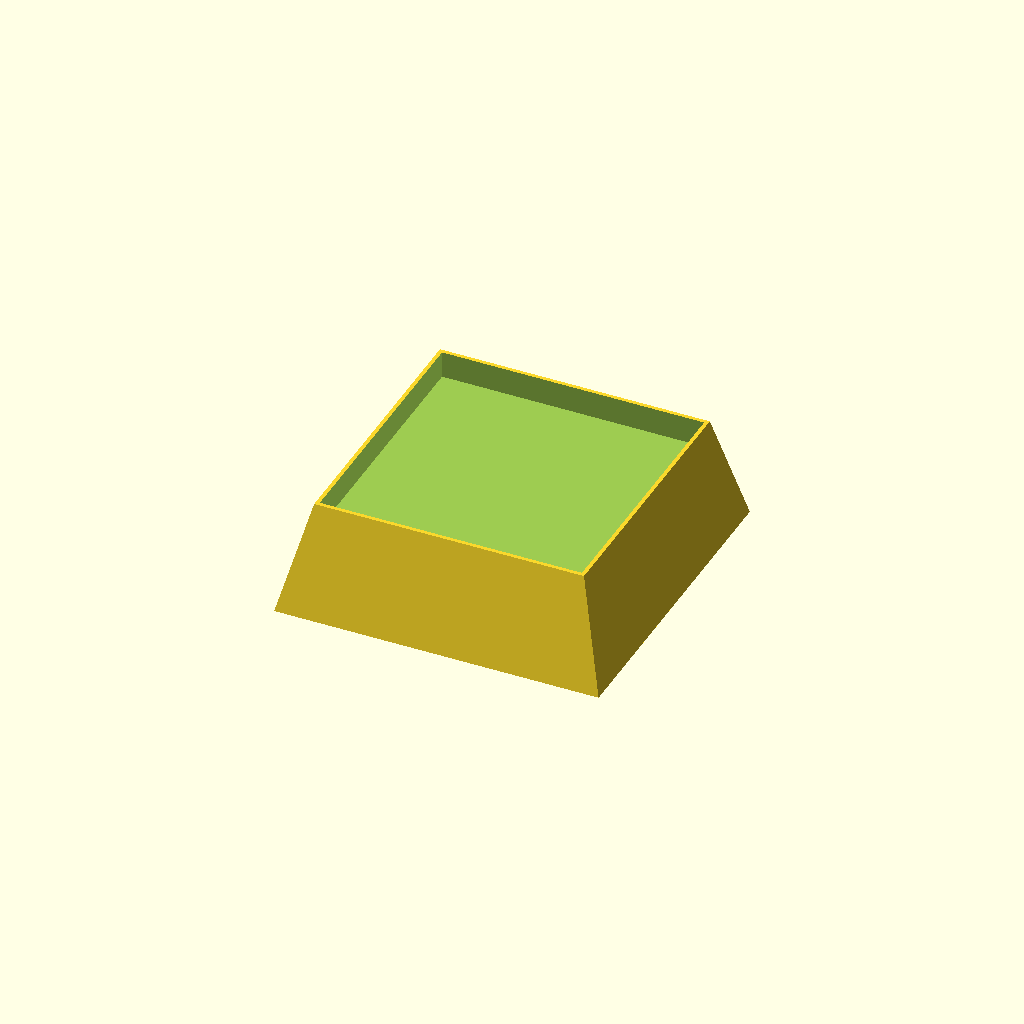
Cell 1: the model at its default parameters.
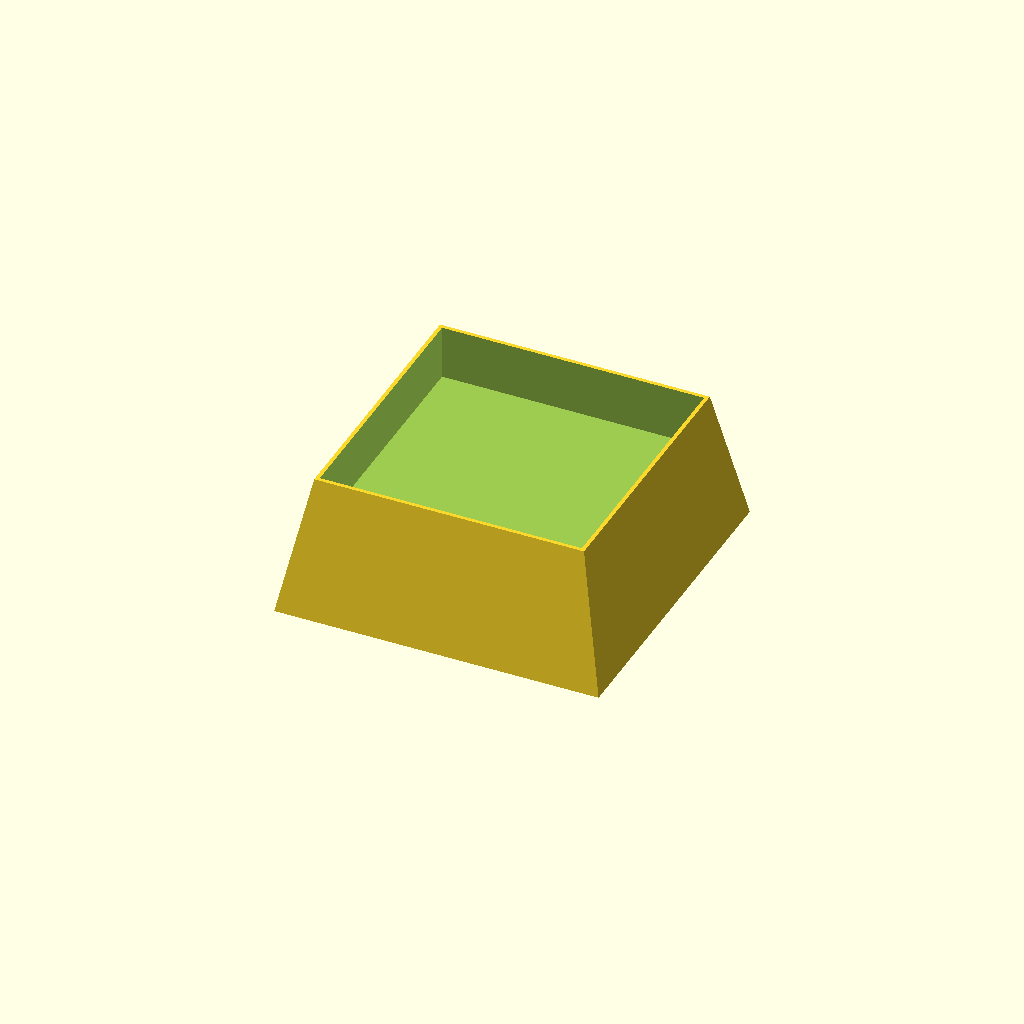
Cell 2: lipHeight = 10 (everything else at default).
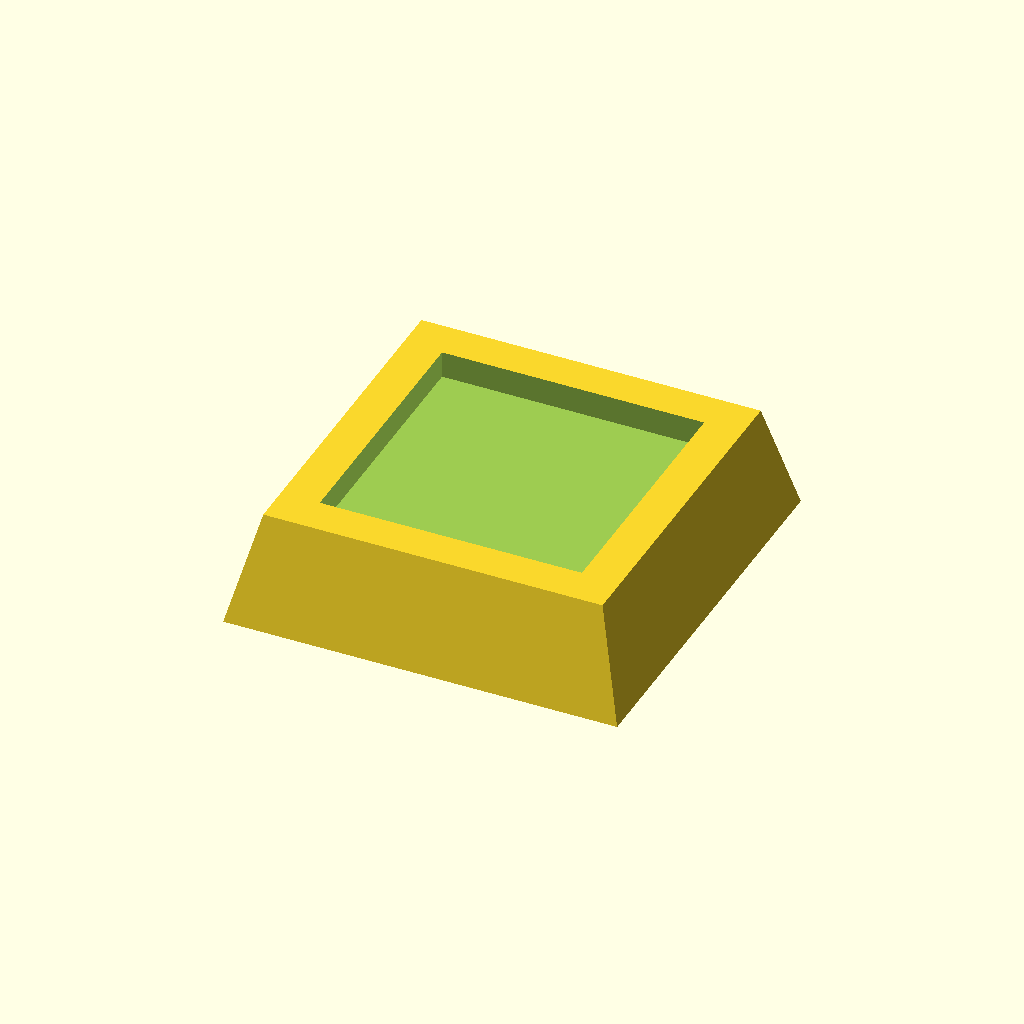
Cell 3 — lipWidth set to 10, the other parameters unchanged.
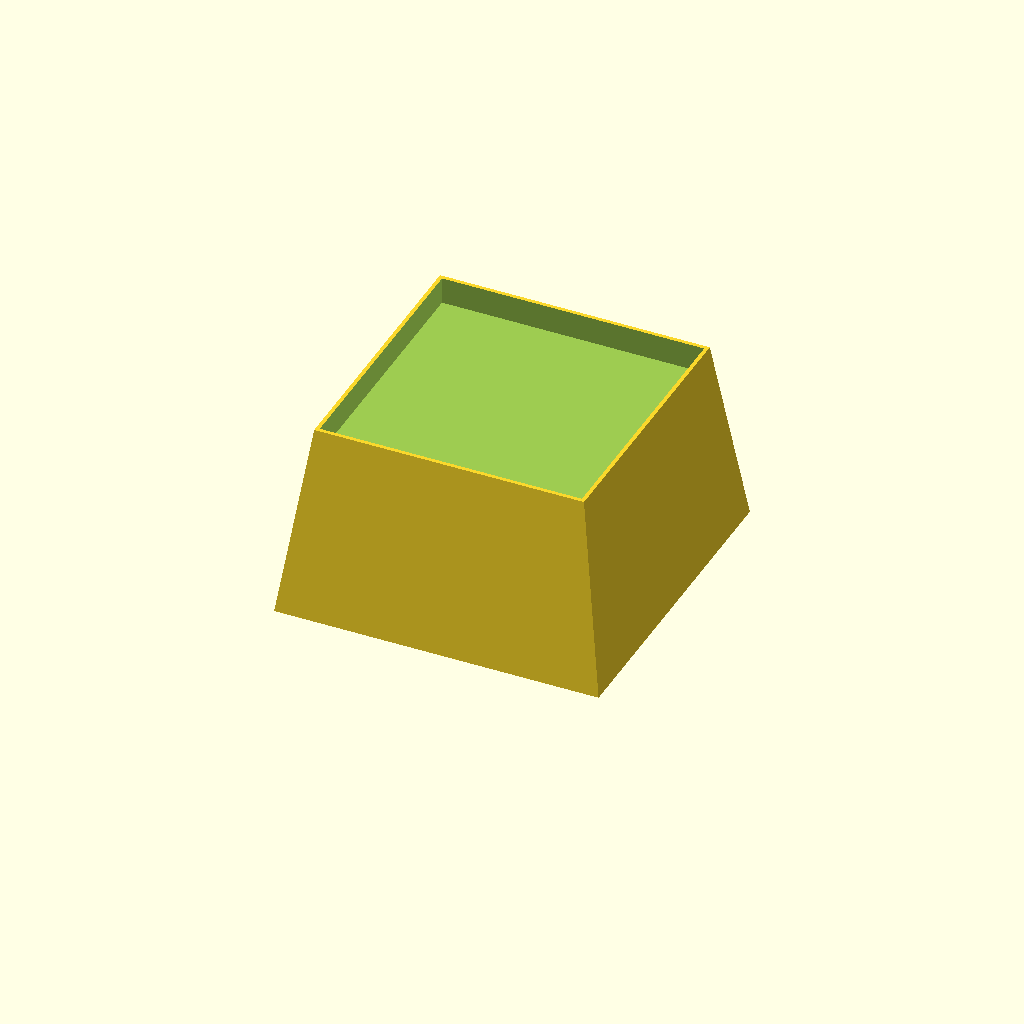
Cell 4: the same model with platformHeight = 30.
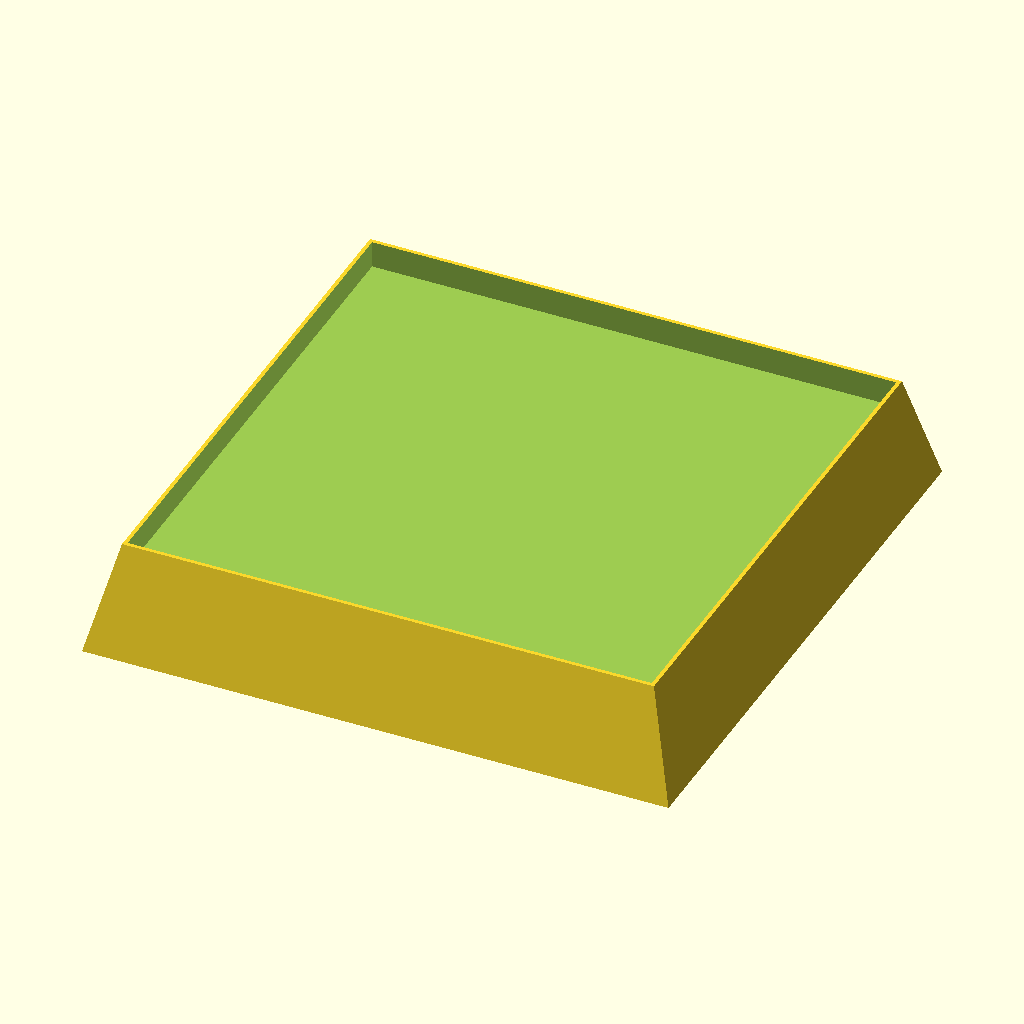
Cell 5: platformWidth = 96 (everything else at default).
One fixed orthographic camera (rotation 55°, 0°, 25°; colour scheme Cornfield) for every cell.
OpenSCAD source file inputs/thingiverse/files/thing-49212/Furniture-Riser/riser.scad:
/* Furniture leg riser
 * Copyright 2013, Robert Carlsen
 *
 * This program is free software: you can redistribute it and/or modify
 * it under the terms of the GNU General Public License as published by
 * the Free Software Foundation, either version 3 of the License, or
 * (at your option) any later version.
 *
 * This program is distributed in the hope that it will be useful,
 * but WITHOUT ANY WARRANTY; without even the implied warranty of
 * MERCHANTABILITY or FITNESS FOR A PARTICULAR PURPOSE.  See the
 * GNU General Public License for more details.
 *
 * You should have received a copy of the GNU General Public License
 * along with this program.  If not, see <http://www.gnu.org/licenses/>.
 *
 */

// riser for furniture legs
// all measurements in mm
// adopted for Thingiverse Customizer

// not used for the Customizer
// clearance for Mint robot with our couch:
//couchHeightFront =  15;
//couchBaseWidth = 75;
//tvBaseWidth = 48;


// Height of the riser
platformHeight = 15; 

// Width of the riser platform
platformWidth = 48;

// How much the base flares out for stability
baseFlare = 10;
baseWidth = platformWidth+baseFlare;

// Lip height around the platform
lipHeight = 5; // [0:10]

// Thickness of the lip at the top
lipWidth = 1; // [0:10]

// Include stress relief channels on the first few layers?
useStressRelief = "Yes"; // [Yes,No]

// sanity checking...just make sure the platform will be the correct size
//cube([platformWidth, platformWidth, 2], center=true);

// this is the riser
module riser(_platformSize, _baseSize, _height, _lipHeight, _lipWidth) {

  // calculate the sizes needed for the pyramid
  // since we're faking the cube with a cylinder, find the chord length
  _baseRadius=radiusFromChord(_baseSize);
  _platformRadius=radiusFromChord(_platformSize);

  difference() {
    rotate([0,0,45])
    difference() {
      cylinder(h=_height+_lipHeight, r1=_baseRadius+_lipWidth, r2=_platformRadius+_lipWidth, $fn=4);
      translate([0,0,_height+0.1])

      // the platform is just a regular cube subtracted from the pyramid
      rotate([0,0,45])
      translate([0,0,_lipHeight/2])
      cube([_platformSize,_platformSize,_lipHeight],center=true);
    }

    // carves out channels on the bottom of the riser to
    // minimize curling of the cooling ABS.
    // you can likely disable these if using PLA:
    if(useStressRelief == "Yes") {
      stressRelief(_baseRadius);
      rotate([0,0,90])
      stressRelief(_baseRadius);
    }
  }
}

// need to carve stress relief in the bottom
// or the plastic will warp and pull up the
// build plate while cooling.
module stressRelief(_baseSize) {
  rotate([90,0,0])
  for (x = [-_baseSize/2 : _baseSize/2 : _baseSize/2])
  {
      translate([x, 0, 0])
      // using a low res cylinder is a poor-man's teardrop
      cylinder(h=_baseSize*1.38, r=1, center=true,$fn=8);
  }
}

function radiusFromChord(_chordLength) = pow(pow(_chordLength/2,2)+pow(_chordLength/2,2), 0.5);

// generate the riser using the above module(s):
riser(platformWidth, baseWidth, platformHeight, lipHeight, lipWidth);
Parameter table extracted from the source (name, type, default, range or options):
platformHeight: number, default 15
platformWidth: number, default 48
baseFlare: number, default 10
lipHeight: number, default 5, range 0 to 10
lipWidth: number, default 1, range 0 to 10
useStressRelief: string, default "Yes", options "Yes", "No"
